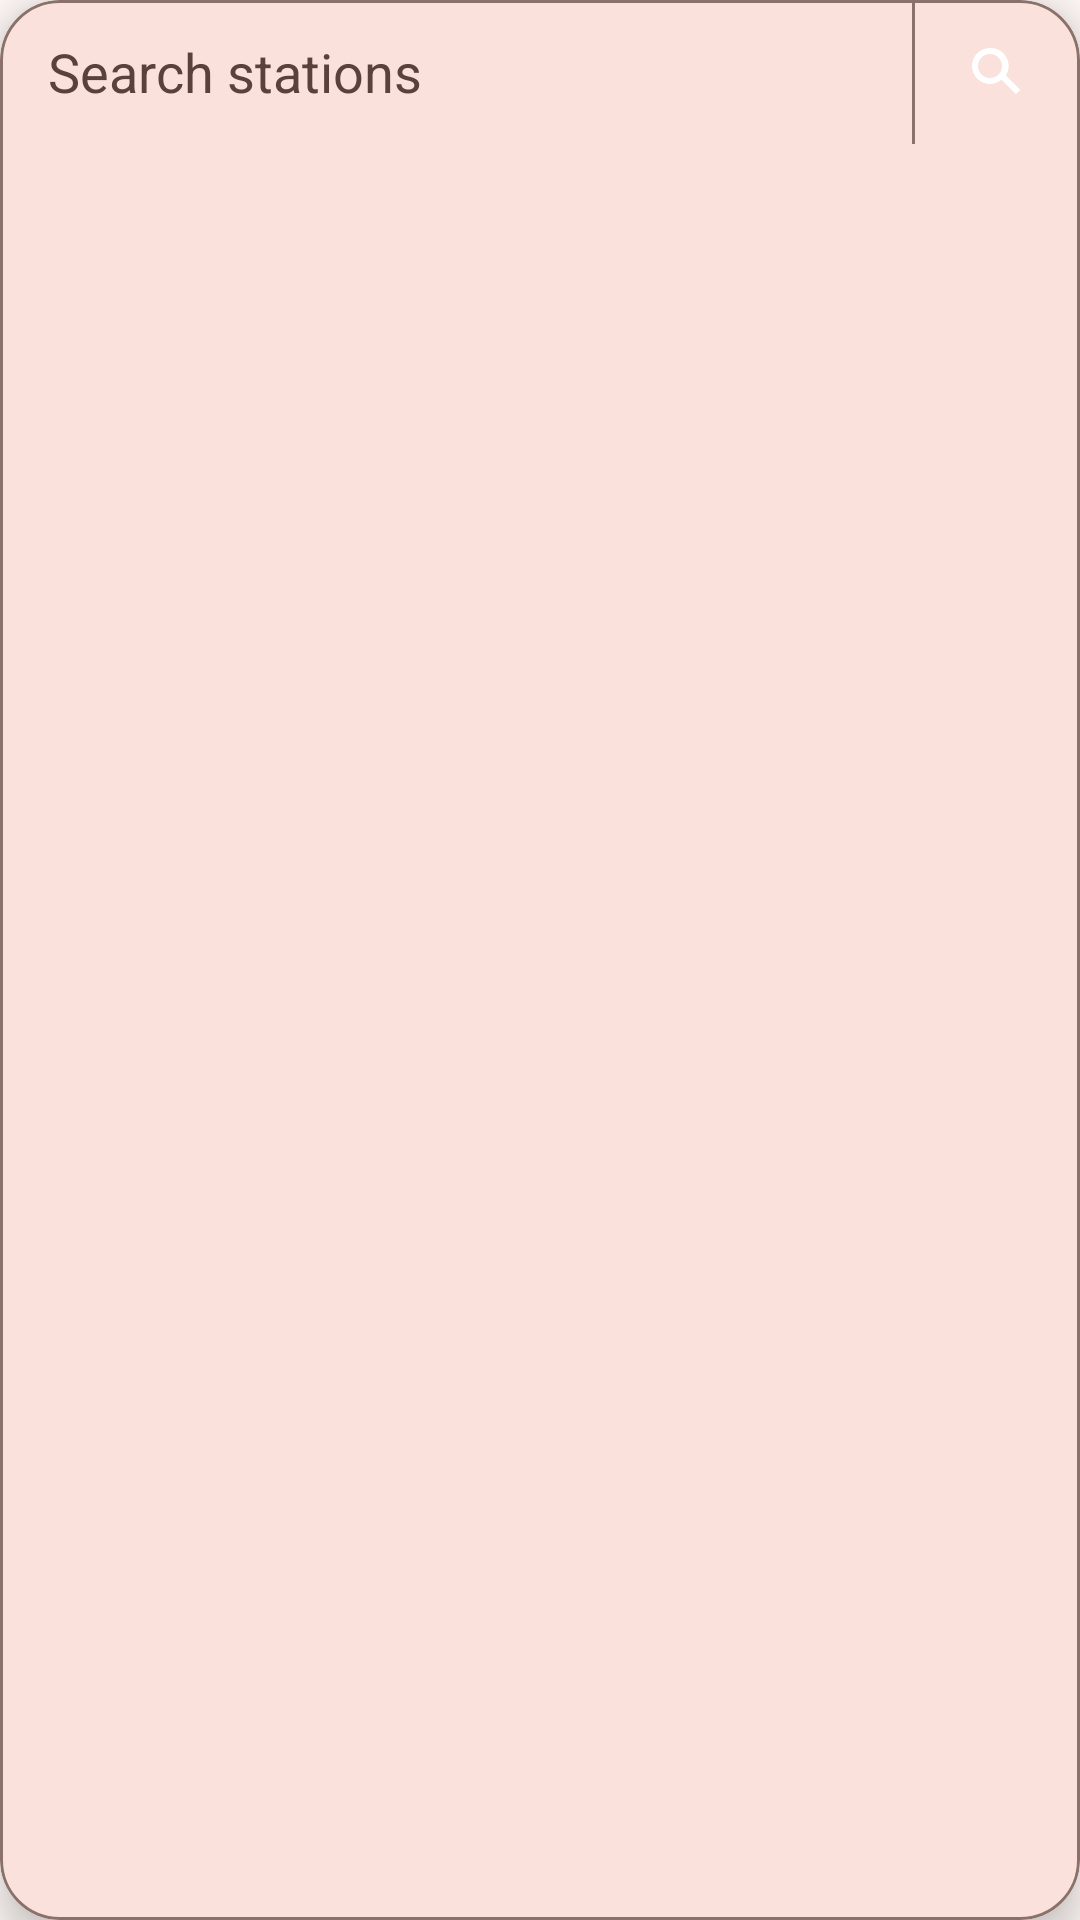

Write the Android layout XML for this screen, with the resource values it uses.
<!-- AndroidManifest.xml: application theme Theme.FreeAirRadio -->
<!-- res/layout/view_station_search_shell.xml -->
<?xml version="1.0" encoding="utf-8"?>
<com.google.android.material.card.MaterialCardView xmlns:android="http://schemas.android.com/apk/res/android"
    xmlns:app="http://schemas.android.com/apk/res-auto"
    xmlns:tools="http://schemas.android.com/tools"
    android:id="@+id/station_search_shell"
    android:layout_width="match_parent"
    android:layout_height="wrap_content"
    android:layout_marginStart="16dp"
    android:layout_marginEnd="16dp"
    app:cardBackgroundColor="?attr/colorSurface"
    app:cardCornerRadius="20dp"
    app:cardElevation="8dp"
    app:strokeColor="?attr/colorOutline"
    app:strokeWidth="1dp">

    <LinearLayout
        android:layout_width="match_parent"
        android:layout_height="wrap_content"
        android:gravity="center_vertical"
        android:orientation="horizontal">

        <EditText
            android:id="@+id/station_search_input"
            android:layout_width="0dp"
            android:layout_height="wrap_content"
            android:layout_weight="1"
            android:background="@android:color/transparent"
            android:importantForAutofill="no"
            android:gravity="center_vertical"
            android:hint="@string/station_search_hint"
            android:imeOptions="actionSearch"
            android:inputType="text"
            android:maxLines="1"
            android:minHeight="48dp"
            android:paddingStart="16dp"
            android:paddingEnd="16dp"
            android:textColor="?attr/colorOnSurface"
            android:textColorHint="?attr/colorOnSurfaceVariant"
            tools:ignore="VisualLintSystemUi" />

        <FrameLayout
            android:id="@+id/station_search_button"
            android:layout_width="56dp"
            android:layout_height="match_parent"
            android:background="@drawable/bg_station_search_button"
            android:clickable="true"
            android:contentDescription="@string/station_search_button"
            android:focusable="true">

            <ImageView
                android:layout_width="24dp"
                android:layout_height="24dp"
                android:layout_gravity="center"
                android:importantForAccessibility="no"
                android:src="@drawable/ic_search"
                app:tint="@color/nav_pill_text_color" />

            <View
                android:layout_width="1dp"
                android:layout_height="match_parent"
                android:layout_gravity="start"
                android:background="?attr/colorOutline" />

        </FrameLayout>

    </LinearLayout>

</com.google.android.material.card.MaterialCardView>
<!-- resources referenced by this layout -->
<resources>
  <!-- drawable bg_station_search_button (drawable) -->
  <?xml version="1.0" encoding="utf-8"?>
  <ripple xmlns:android="http://schemas.android.com/apk/res/android"
      android:color="?attr/colorPrimaryContainer">
  
      <item>
          <shape android:shape="rectangle">
              <corners
                  android:bottomLeftRadius="0dp"
                  android:bottomRightRadius="20dp"
                  android:topLeftRadius="0dp"
                  android:topRightRadius="20dp" />
          </shape>
      </item>
  
      <item android:id="@android:id/mask">
          <shape android:shape="rectangle">
              <solid android:color="@android:color/white" />
              <corners
                  android:bottomLeftRadius="0dp"
                  android:bottomRightRadius="20dp"
                  android:topLeftRadius="0dp"
                  android:topRightRadius="20dp" />
          </shape>
      </item>
  
  </ripple>
  <!-- drawable ic_search (drawable) -->
  <?xml version="1.0" encoding="utf-8"?>
  <vector xmlns:android="http://schemas.android.com/apk/res/android"
      android:width="48dp"
      android:height="48dp"
      android:viewportWidth="24"
      android:viewportHeight="24">
      <path
          android:fillColor="#FFFFFFFF"
          android:pathData="M10,4a6,6 0,1 0,3.873 10.57l4.779,4.779 1.414,-1.414 -4.779,-4.779A6,6 0,0 0,10 4zm0,2a4,4 0,1 1,0 8a4,4 0,0 1,0 -8z" />
  </vector>
  <string name="station_search_button">Search</string>
  <string name="station_search_hint">Search stations</string>
  <style name="Theme.FreeAirRadio" parent="Base.Theme.FreeAirRadio" />
  <color name="theme_primary">#E03C11</color>
  <color name="theme_on_primary">#FFFFFF</color>
  <color name="theme_primary_container">#FFDCCF</color>
  <color name="theme_on_primary_container">#3A0C00</color>
  <color name="theme_secondary">#B63F16</color>
  <color name="theme_on_secondary">#FFFFFF</color>
  <color name="theme_secondary_container">#FFE0D6</color>
  <color name="theme_on_secondary_container">#3D1003</color>
  <color name="theme_tertiary">#9F4A2A</color>
  <color name="theme_on_tertiary">#FFFFFF</color>
  <color name="theme_tertiary_container">#FFDDD2</color>
  <color name="theme_on_tertiary_container">#381007</color>
  <color name="theme_error">#BA1A1A</color>
  <color name="theme_on_error">#FFFFFF</color>
  <color name="theme_error_container">#FFDAD6</color>
  <color name="theme_on_error_container">#410002</color>
  <color name="theme_background">#FFF8F6</color>
  <color name="theme_on_background">#231815</color>
  <color name="theme_surface">#FFF8F6</color>
  <color name="theme_on_surface">#231815</color>
  <color name="theme_surface_variant">#F5DFD8</color>
  <color name="theme_on_surface_variant">#5A423C</color>
  <color name="theme_outline">#8A7169</color>
  <color name="theme_outline_variant">#DDC3BA</color>
  <color name="theme_surface_dim">#E8D7D1</color>
  <color name="theme_surface_bright">#FFF8F6</color>
  <color name="theme_surface_container_lowest">#FFFFFF</color>
  <color name="theme_surface_container_low">#FFF1EC</color>
  <color name="theme_surface_container">#FCEAE4</color>
  <color name="theme_surface_container_high">#F7E4DE</color>
  <color name="theme_surface_container_highest">#F1DED7</color>
</resources>
